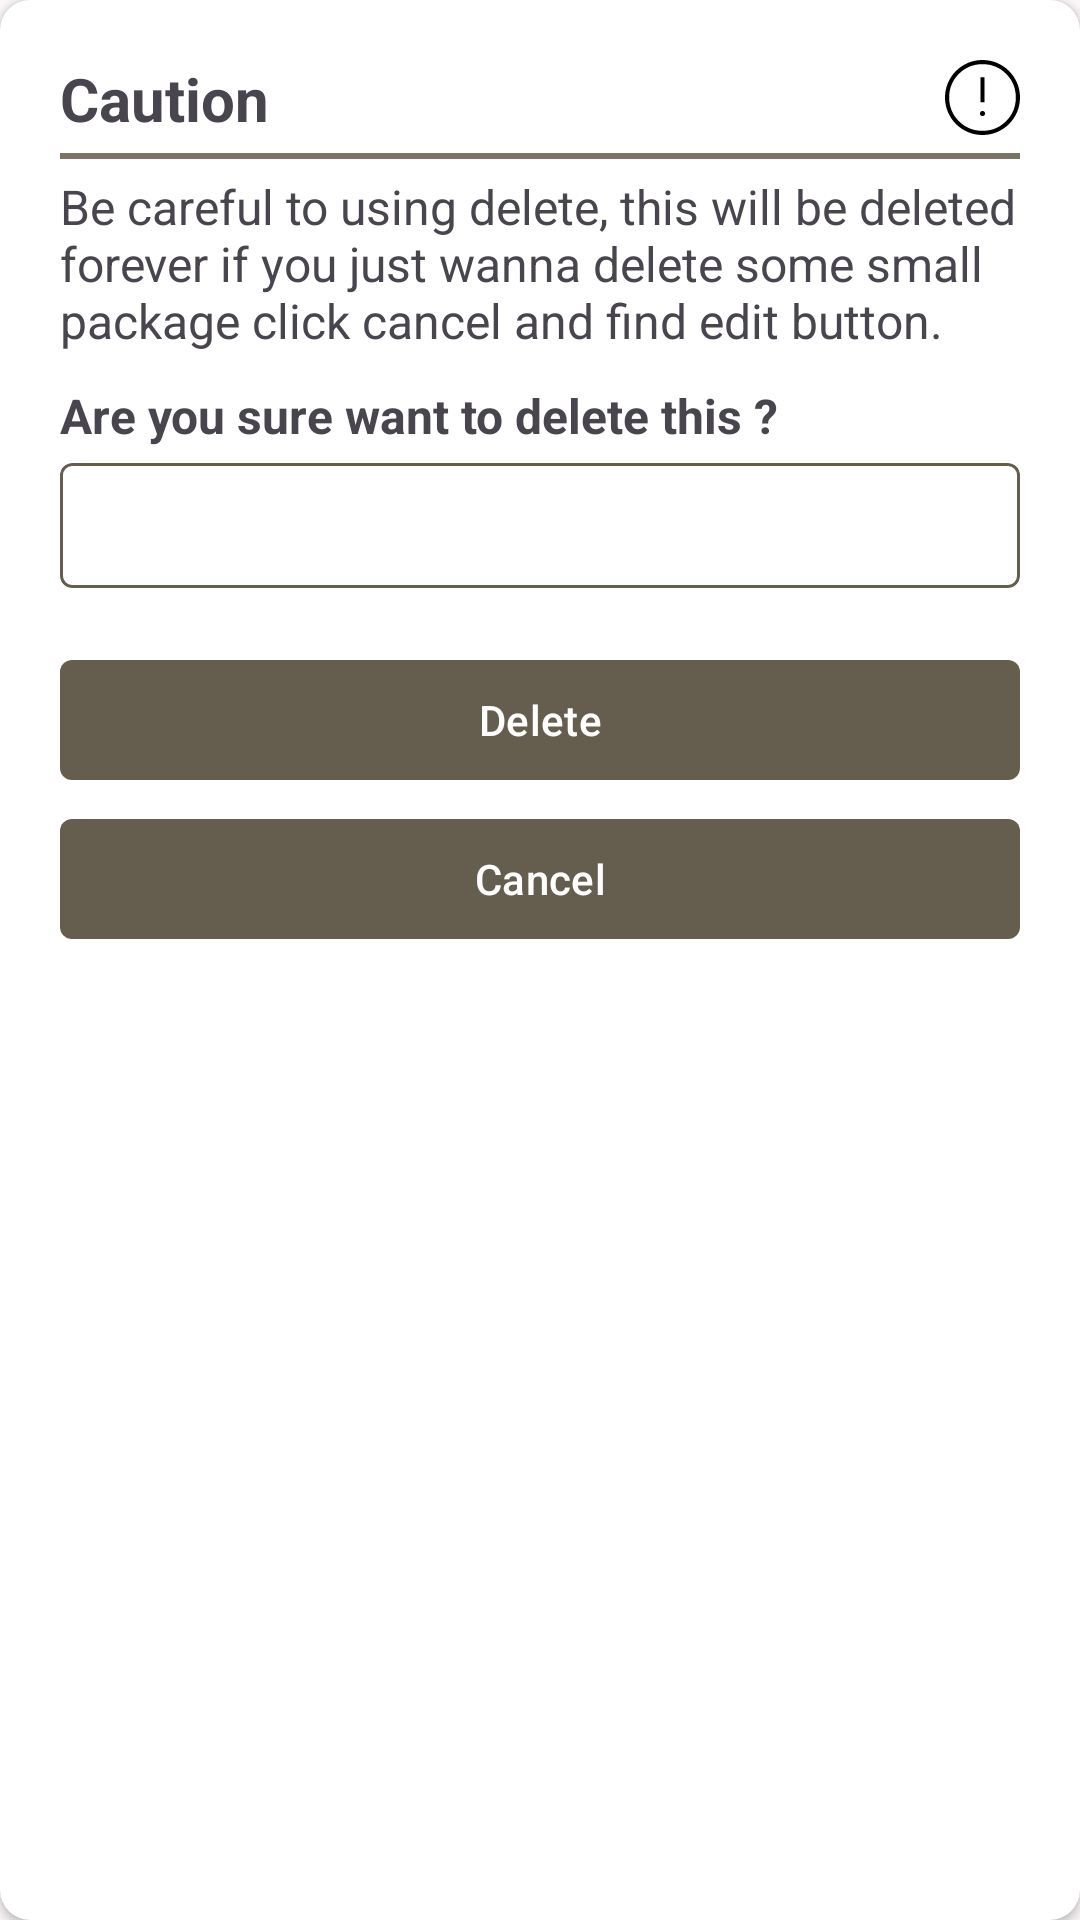

Layout XML and referenced resources for this Android screen:
<!-- AndroidManifest.xml: application theme Theme.WarungStock -->
<!-- res/layout/fragment_delete_item_confirmation_dialog.xml -->
<?xml version="1.0" encoding="utf-8"?>
<androidx.cardview.widget.CardView xmlns:android="http://schemas.android.com/apk/res/android"
    xmlns:app="http://schemas.android.com/apk/res-auto"
    xmlns:tools="http://schemas.android.com/tools"
    android:layout_width="match_parent"
    android:layout_height="wrap_content"
    app:contentPadding="20dp"
    app:cardCornerRadius="10dp"
    android:layout_marginHorizontal="20dp"
    tools:context=".ui.dialog.DeleteItemConfirmationDialogFragment">

    <androidx.constraintlayout.widget.ConstraintLayout
        android:layout_width="match_parent"
        android:layout_height="match_parent">

        <TextView
            android:id="@+id/textView6"
            android:layout_width="wrap_content"
            android:layout_height="wrap_content"
            android:text="@string/caution"
            android:textSize="20sp"
            android:textStyle="bold"
            app:layout_constraintBottom_toBottomOf="@+id/imageView2"
            app:layout_constraintStart_toStartOf="parent"
            app:layout_constraintTop_toTopOf="parent" />

        <ImageView
            android:id="@+id/imageView2"
            android:layout_width="25dp"
            android:layout_height="25dp"
            android:src="@drawable/ic_caution"
            app:layout_constraintEnd_toEndOf="parent"
            app:layout_constraintTop_toTopOf="parent" />

        <View
            android:id="@+id/view"
            android:layout_width="0dp"
            android:layout_height="2dp"
            android:layout_marginTop="5dp"
            android:background="@color/md_theme_tertiaryContainer_mediumContrast"
            app:layout_constraintEnd_toEndOf="parent"
            app:layout_constraintStart_toStartOf="parent"
            app:layout_constraintTop_toBottomOf="@+id/textView6" />

        <TextView
            android:id="@+id/textView8"
            android:layout_width="0dp"
            android:layout_height="wrap_content"
            android:layout_marginTop="5dp"
            android:text="@string/stock_pricing_delete_caution_description"
            android:textSize="16sp"
            app:layout_constraintEnd_toEndOf="parent"
            app:layout_constraintStart_toStartOf="parent"
            app:layout_constraintTop_toBottomOf="@+id/view" />

    <TextView
        android:id="@+id/textView9"
        android:layout_width="0dp"
        android:layout_height="wrap_content"
        android:layout_marginTop="10dp"
        android:text="@string/are_you_sure_want_to_delete_this"
        android:textSize="16sp"
        android:textStyle="bold"
        app:layout_constraintEnd_toEndOf="@+id/textView8"
        app:layout_constraintStart_toStartOf="@+id/textView8"
        app:layout_constraintTop_toBottomOf="@+id/textView8" />

        <com.google.android.material.card.MaterialCardView
            android:id="@+id/materialCardView"
            android:layout_width="0dp"
            android:layout_height="wrap_content"
            android:layout_marginTop="5dp"
            app:contentPadding="10dp"
            app:cardBackgroundColor="@android:color/transparent"
            app:layout_constraintEnd_toEndOf="parent"
            app:layout_constraintStart_toStartOf="parent"
            app:layout_constraintTop_toBottomOf="@+id/textView9"
            app:shapeAppearance="?attr/shapeAppearanceCornerExtraSmall"
            app:strokeColor="@color/md_theme_tertiary">

            <TextView
                android:id="@+id/textView_item_name"
                android:layout_width="match_parent"
                android:layout_height="wrap_content"
                android:textSize="16sp"
                tools:text="Item Name Here.." />

        </com.google.android.material.card.MaterialCardView>

        <com.google.android.material.button.MaterialButton
            android:id="@+id/btn_delete"
            android:layout_width="0dp"
            android:layout_height="wrap_content"
            android:layout_marginTop="20dp"
            android:foregroundTint="@color/md_theme_onTertiary"
            android:text="@string/delete"
            app:backgroundTint="@color/md_theme_tertiary"
            app:layout_constraintEnd_toEndOf="parent"
            app:layout_constraintStart_toStartOf="parent"
            app:layout_constraintTop_toBottomOf="@+id/materialCardView"
            app:shapeAppearance="?attr/shapeAppearanceCornerExtraSmall" />

        <com.google.android.material.button.MaterialButton
            android:id="@+id/btn_cancel"
            android:layout_width="0dp"
            android:layout_height="wrap_content"
            android:layout_marginTop="5dp"
            android:foregroundTint="@color/md_theme_onTertiary"
            android:text="@string/cancel"
            app:backgroundTint="@color/md_theme_tertiary"
            app:layout_constraintEnd_toEndOf="parent"
            app:layout_constraintStart_toStartOf="parent"
            app:layout_constraintTop_toBottomOf="@+id/btn_delete"
            app:shapeAppearance="?attr/shapeAppearanceCornerExtraSmall" />
    </androidx.constraintlayout.widget.ConstraintLayout>

</androidx.cardview.widget.CardView>
<!-- resources referenced by this layout -->
<resources>
  <color name="md_theme_onTertiary">#FFFFFF</color>
  <color name="md_theme_tertiary">#655E4E</color>
  <color name="md_theme_tertiaryContainer_mediumContrast">#7B7464</color>
  <string name="are_you_sure_want_to_delete_this">Are you sure want to delete this ?</string>
  <string name="cancel">Cancel</string>
  <string name="caution">Caution</string>
  <string name="delete">Delete</string>
  <string name="stock_pricing_delete_caution_description">Be careful to using delete, this will be deleted forever if you just wanna delete some small package click cancel and find edit button.</string>
  <style name="Theme.WarungStock" parent="Base.Theme.WarungStock" />
  <color name="md_theme_primary">#5E5D68</color>
  <color name="md_theme_onPrimary">#FFFFFF</color>
  <color name="md_theme_primaryContainer">#C9C7D3</color>
  <color name="md_theme_onPrimaryContainer">#373740</color>
  <color name="md_theme_secondary">#2A5183</color>
  <color name="md_theme_onSecondary">#FFFFFF</color>
  <color name="md_theme_secondaryContainer">#5176AB</color>
  <color name="md_theme_onSecondaryContainer">#FFFFFF</color>
  <color name="md_theme_tertiaryContainer">#BCB3A1</color>
  <color name="md_theme_onTertiaryContainer">#2D281B</color>
  <color name="md_theme_error">#BA1A1A</color>
  <color name="md_theme_onError">#FFFFFF</color>
  <color name="md_theme_errorContainer">#FFDAD6</color>
  <color name="md_theme_onErrorContainer">#410002</color>
  <color name="md_theme_background">#FCF8F9</color>
  <color name="md_theme_onBackground">#1C1B1C</color>
  <color name="md_theme_surface">#FCF8F9</color>
  <color name="md_theme_onSurface">#1C1B1C</color>
  <color name="md_theme_surfaceVariant">#E0E2EF</color>
  <color name="md_theme_onSurfaceVariant">#434651</color>
  <color name="md_theme_outline">#747782</color>
  <color name="md_theme_outlineVariant">#C4C6D3</color>
  <color name="md_theme_inverseSurface">#313031</color>
  <color name="md_theme_inverseOnSurface">#F4F0F0</color>
  <color name="md_theme_inversePrimary">#C7C5D1</color>
  <color name="md_theme_primaryFixed">#E3E1ED</color>
  <color name="md_theme_onPrimaryFixed">#1B1B23</color>
  <color name="md_theme_primaryFixedDim">#C7C5D1</color>
  <color name="md_theme_onPrimaryFixedVariant">#464650</color>
  <color name="md_theme_secondaryFixed">#D5E3FF</color>
  <color name="md_theme_onSecondaryFixed">#001C3B</color>
  <color name="md_theme_secondaryFixedDim">#A6C8FF</color>
  <color name="md_theme_onSecondaryFixedVariant">#1F4779</color>
  <color name="md_theme_tertiaryFixed">#ECE1CE</color>
  <color name="md_theme_onTertiaryFixed">#201B0F</color>
  <color name="md_theme_tertiaryFixedDim">#CFC5B3</color>
  <color name="md_theme_onTertiaryFixedVariant">#4C4638</color>
  <color name="md_theme_surfaceDim">#DDD9DA</color>
  <color name="md_theme_surfaceBright">#FCF8F9</color>
  <color name="md_theme_surfaceContainerLowest">#FFFFFF</color>
  <color name="md_theme_surfaceContainerLow">#F7F3F3</color>
  <color name="md_theme_surfaceContainer">#F1EDED</color>
  <color name="md_theme_surfaceContainerHigh">#EBE7E8</color>
  <color name="md_theme_surfaceContainerHighest">#E5E1E2</color>
</resources>
